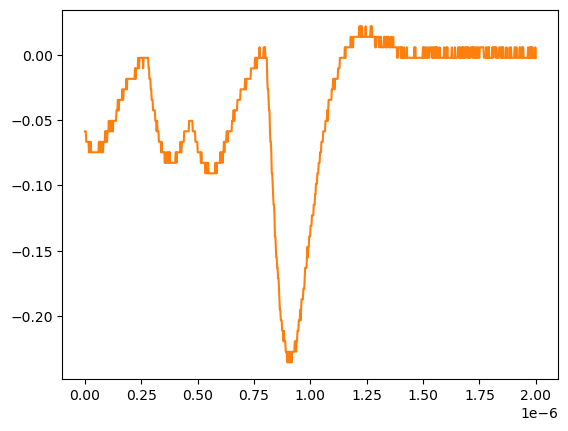

Data behind this chart, as committed beside it:
# KEYSIGHT TECHNOLOGIES, MSO-X 3024T, MY58262555, 07.30.2019051434
# time, 1
# 2024-07-24 15:48:42.176088
0.000000000000000000e+00, -5.859299999999999925e-02
2.002002002002001797e-09, -5.859299999999999925e-02
4.004004004004003593e-09, -5.859299999999999925e-02
6.006006006006005804e-09, -6.663320000000000354e-02
8.008008008008007187e-09, -6.663320000000000354e-02
1.001001001001000857e-08, -6.663320000000000354e-02
1.201201201201201161e-08, -6.663320000000000354e-02
1.401401401401401299e-08, -6.663320000000000354e-02
1.601601601601601437e-08, -6.663320000000000354e-02
1.801801801801801741e-08, -7.467340000000000089e-02
2.002002002002001714e-08, -7.467340000000000089e-02
2.202202202202202018e-08, -7.467340000000000089e-02
2.402402402402402322e-08, -6.663320000000000354e-02
2.602602602602602294e-08, -6.663320000000000354e-02
2.802802802802802598e-08, -7.467340000000000089e-02
3.003003003003002571e-08, -7.467340000000000089e-02
3.203203203203202875e-08, -7.467340000000000089e-02
3.403403403403403179e-08, -7.467340000000000089e-02
3.603603603603603482e-08, -7.467340000000000089e-02
3.803803803803803124e-08, -7.467340000000000089e-02
4.004004004004003428e-08, -7.467340000000000089e-02
4.204204204204203732e-08, -7.467340000000000089e-02
4.404404404404404036e-08, -7.467340000000000089e-02
4.604604604604604339e-08, -7.467340000000000089e-02
4.804804804804804643e-08, -7.467340000000000089e-02
5.005005005005004285e-08, -7.467340000000000089e-02
5.205205205205204589e-08, -7.467340000000000089e-02
5.405405405405404893e-08, -7.467340000000000089e-02
5.605605605605605196e-08, -7.467340000000000089e-02
5.805805805805805500e-08, -7.467340000000000089e-02
6.006006006006005142e-08, -7.467340000000000089e-02
6.206206206206205446e-08, -6.663320000000000354e-02
6.406406406406405750e-08, -6.663320000000000354e-02
6.606606606606606053e-08, -7.467340000000000089e-02
6.806806806806806357e-08, -6.663320000000000354e-02
7.007007007007006661e-08, -6.663320000000000354e-02
7.207207207207206965e-08, -7.467340000000000089e-02
7.407407407407407268e-08, -7.467340000000000089e-02
7.607607607607606249e-08, -6.663320000000000354e-02
7.807807807807806552e-08, -7.467340000000000089e-02
8.008008008008006856e-08, -7.467340000000000089e-02
8.208208208208207160e-08, -6.663320000000000354e-02
8.408408408408407464e-08, -6.663320000000000354e-02
8.608608608608607767e-08, -6.663320000000000354e-02
8.808808808808808071e-08, -6.663320000000000354e-02
9.009009009009008375e-08, -5.859299999999999925e-02
9.209209209209208679e-08, -6.663320000000000354e-02
9.409409409409408982e-08, -5.859299999999999925e-02
9.609609609609609286e-08, -5.859299999999999925e-02
9.809809809809808266e-08, -6.663320000000000354e-02
1.001001001001000857e-07, -5.859299999999999925e-02
1.021021021021020887e-07, -5.859299999999999925e-02
1.041041041041040918e-07, -5.859299999999999925e-02
1.061061061061060948e-07, -5.055280000000000190e-02
1.081081081081080979e-07, -5.859299999999999925e-02
1.101101101101101009e-07, -5.859299999999999925e-02
1.121121121121121039e-07, -5.859299999999999925e-02
1.141141141141141070e-07, -5.055280000000000190e-02
... 942 more rows
